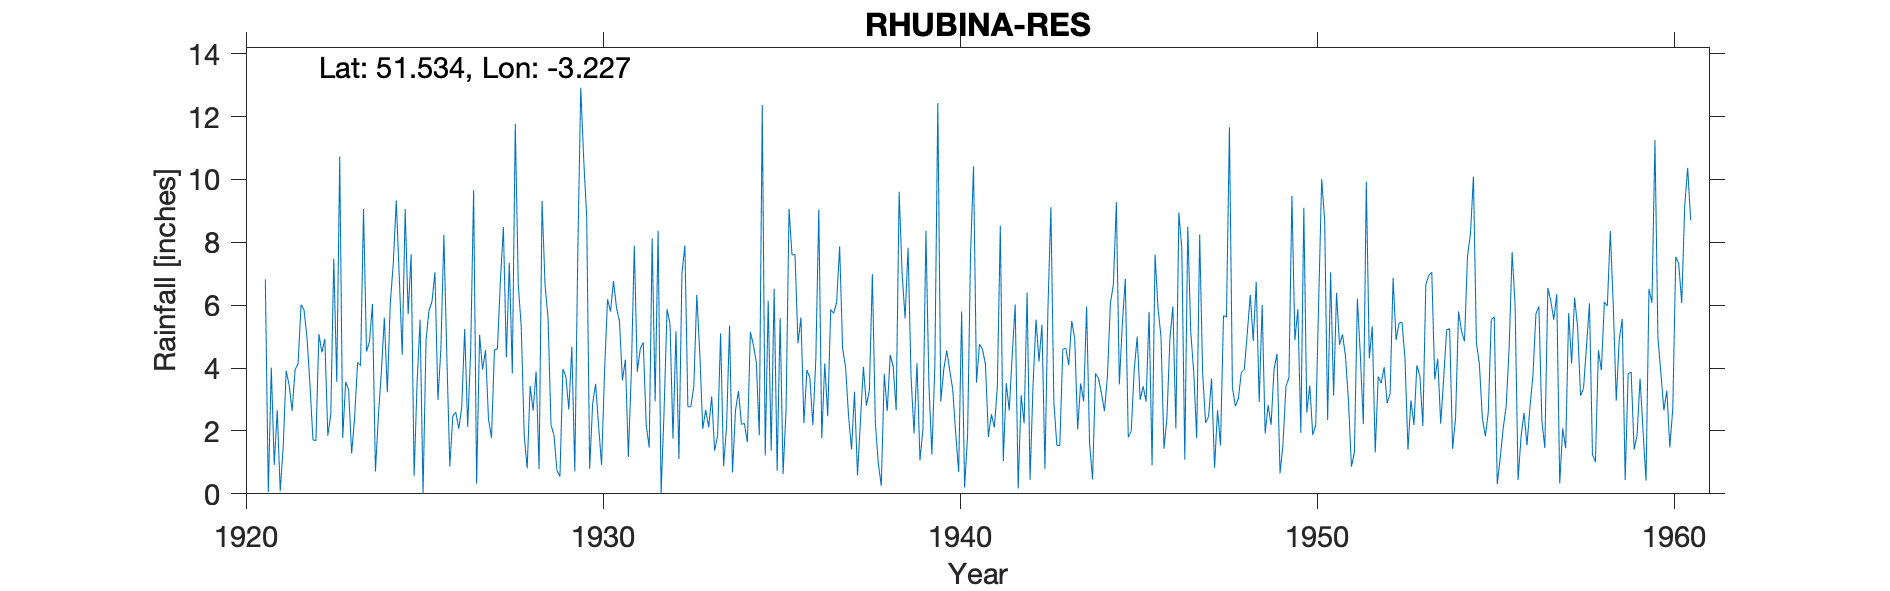

Data behind this chart, as committed beside it:
RHUBINA-RES, , , , , , , , , , , , , , , , , , , , , , , 
Grid ref, ST150824, Long, -3.227, Lat, 51.53, Elevation, 336, ft, , , , , , , , , , , , , , , 
Station no, 4075, , , , , , , , , , , , , , , , , , , , , , 
, 1920, 1921, 1922, 1923, 1924, 1925, 1926, 1927, 1928, 1929, 1930, 1931, 1932, 1933, 1934, 1935, 1936, 1937, 1938, 1939, 1940, 1941, 1942
January, , 6.82, 6.02, 3.56, 6.04, 5.72, 8.24, 5.06, 11.77, 2.2, 8.81, 3.61, 8.37, 3.42, 5.35, 1.22, 5.61, 6.09, 6.99, 7.83, 3.96, 4.76, 6.02
February, , 0.06, 5.85, 10.73, 0.71, 7.62, 4.35, 3.95, 6.66, 1.86, 0.8, 4.27, 0.02, 6.33, 0.68, 6.14, 2.25, 7.87, 2.26, 3.73, 4.56, 4.6, 0.17
March, , 4.02, 4.97, 1.78, 2.49, 0.57, 0.87, 4.57, 5.32, 0.75, 2.87, 1.17, 2.63, 4.48, 2.65, 1.37, 3.94, 4.63, 0.97, 1.92, 3.93, 4.13, 3.14
April, , 0.92, 3.47, 3.56, 3.9, 3.53, 2.47, 2.38, 1.86, 0.55, 3.5, 3.88, 5.87, 2.07, 3.27, 6.52, 3.69, 4.03, 0.26, 4.16, 3.33, 1.81, 2.24
May, , 2.66, 1.72, 3.3, 5.6, 5.54, 2.6, 1.78, 0.81, 3.97, 2.16, 7.89, 5.41, 2.67, 2.21, 0.73, 2.19, 2.48, 3.81, 1.07, 1.94, 2.53, 6.41
June, , 0.08, 1.69, 1.28, 3.23, 0, 2.07, 4.58, 3.43, 3.73, 0.92, 3.88, 1.75, 2.12, 2.24, 5.59, 4.29, 1.41, 2.63, 2.05, 0.69, 2.11, 0.45
July, , 1.49, 5.08, 2.41, 6.08, 4.87, 2.75, 4.61, 2.65, 2.68, 3.9, 4.61, 5.17, 3.1, 1.64, 0.63, 9.04, 3.25, 4.42, 8.37, 5.8, 3.39, 3.45
August, , 3.92, 4.5, 4.18, 7.33, 5.83, 5.24, 6.79, 3.89, 4.68, 6.19, 4.82, 1.11, 1.37, 5.15, 2.69, 1.77, 0.59, 4.04, 3.49, 0.2, 8.53, 5.54
September, , 3.46, 4.92, 4.08, 9.33, 6.11, 2.13, 8.49, 0.79, 0.72, 5.8, 2.2, 7.01, 1.85, 4.74, 9.06, 4.15, 2.33, 2.66, 1.25, 1.86, 1.04, 4.21
October, , 2.64, 1.85, 9.06, 6.93, 7.05, 4.52, 4.34, 9.32, 7.62, 6.77, 1.47, 7.9, 5.11, 4.19, 7.6, 2.47, 4.04, 9.61, 4.06, 7.64, 3.52, 5.38
November, , 3.95, 2.53, 4.53, 4.42, 2.99, 9.66, 7.35, 6.64, 12.92, 5.93, 8.12, 2.77, 0.88, 1.86, 7.61, 5.86, 2.81, 7.01, 12.43, 10.42, 2.65, 0.8
December, , 4.14, 7.48, 4.84, 9.06, 4.62, 0.32, 3.83, 5.61, 10.62, 5.5, 2.94, 2.77, 2.13, 12.37, 4.79, 5.74, 3.29, 5.58, 2.94, 3.54, 4.41, 5.87
Total, , 34.16, 50.08, 53.31, 65.12, 54.45, 45.22, 57.73, 58.75, 52.3, 53.15, 48.86, 50.78, 35.53, 46.35, 53.95, 51, 42.82, 50.24, 53.3, 47.87, 43.48, 43.68
1922 Jan IDR, , , , , , , , , , , , , , , , , , , , , , , 
1925 Total adj for addition, , , , , , , , , , , , , , , , , , , , , , , 
